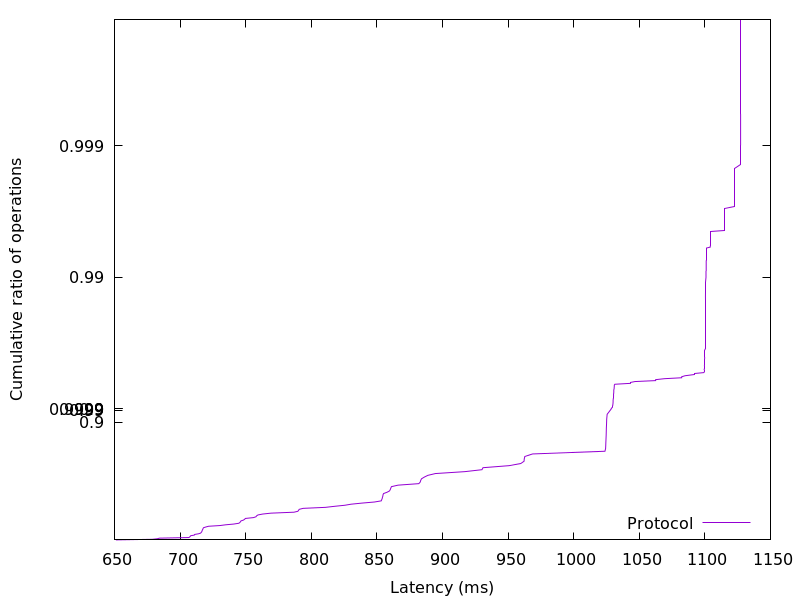

The file beside this chart, header and first rows:
651.09632, 0.01
678.8, 0.02
682.7, 0.03
684.2, 0.04
706.7, 0.05
707.3, 0.06
707.8, 0.07
708.1, 0.08
710.9, 0.09
711.1, 0.1
714, 0.11
715.6, 0.12
716.1, 0.13
716.5, 0.14
716.7, 0.15
716.9, 0.16
717.1, 0.17
717.4, 0.18
717.5, 0.19
717.9, 0.2
719.6, 0.21
721.8, 0.22
730.4, 0.23
734.8, 0.24
740.9, 0.25
744.8, 0.26
745.6, 0.27
746.1, 0.28
746.5, 0.29
748.3, 0.3
749.3, 0.31
749.7, 0.32
756, 0.33
757.9, 0.34
758.4, 0.35
759.4, 0.36
763, 0.37
769.3, 0.38
786.9, 0.39
789.8, 0.4
790.4, 0.41
790.8, 0.42
793.8, 0.43
810.8, 0.44
817.8, 0.45
825.6, 0.46
830.3, 0.47
838.6, 0.48
848.2, 0.49
853.3, 0.5
853.7, 0.51
854.1, 0.52
854.3, 0.53
854.6, 0.54
854.7, 0.55
855.1, 0.56
857.8, 0.57
859.7, 0.58
860.2, 0.59
860.6, 0.6
861.1, 0.61
... 298 more rows
